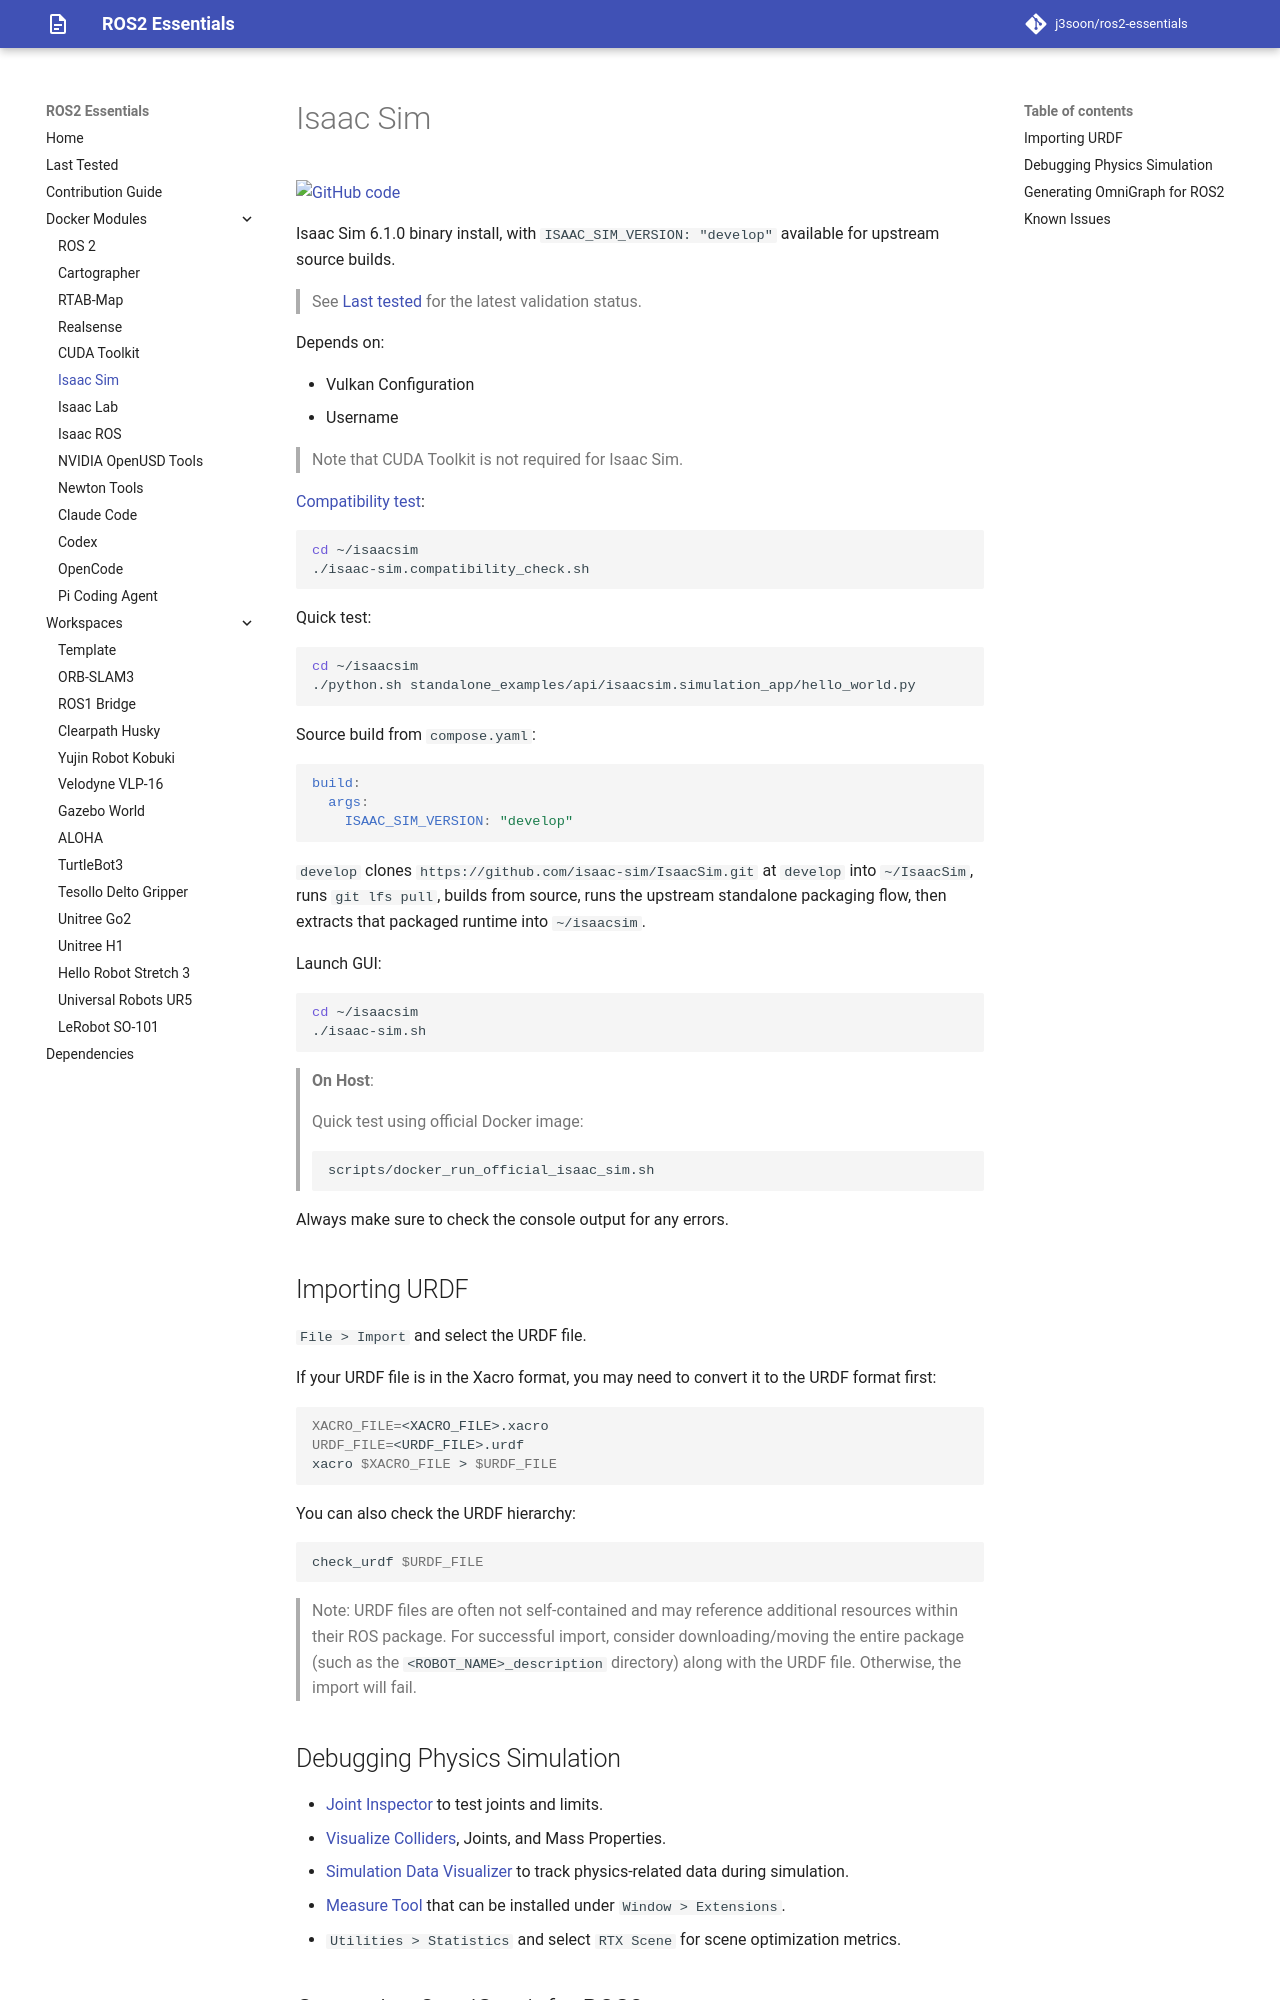

repository: j3soon/ros2-essentials · page: docker-modules/isaac-sim/index.html · generator: mkdocs

# Isaac Sim

[![GitHub code](https://img.shields.io/badge/code-blue?logo=github&label=github)](https://github.com/j3soon/ros2-essentials/blob/main/docker_modules/install_isaac_sim.sh)

Isaac Sim 6.1.0 binary install, with `ISAAC_SIM_VERSION: "develop"` available for upstream source builds.

> See [Last tested](../last-tested.md) for the latest validation status.

Depends on:

- Vulkan Configuration
- Username

> Note that CUDA Toolkit is not required for Isaac Sim.

[Compatibility test](https://docs.isaacsim.omniverse.nvidia.com/6.1.0/installation/install_workstation.html#isaac-sim-compatibility-checker):

```sh
cd ~/isaacsim
./isaac-sim.compatibility_check.sh
```

Quick test:

```sh
cd ~/isaacsim
./python.sh standalone_examples/api/isaacsim.simulation_app/hello_world.py
```

Source build from `compose.yaml`:

```yaml
build:
  args:
    ISAAC_SIM_VERSION: "develop"
```

`develop` clones `https://github.com/isaac-sim/IsaacSim.git` at `develop` into `~/IsaacSim`, runs `git lfs pull`, builds from source, runs the upstream standalone packaging flow, then extracts that packaged runtime into `~/isaacsim`.

Launch GUI:

```sh
cd ~/isaacsim
./isaac-sim.sh
```

> **On Host**:
> 
> Quick test using official Docker image:
> 
> ```sh
> scripts/docker_run_official_isaac_sim.sh
> ```

Always make sure to check the console output for any errors.

## Importing URDF

`File > Import` and select the URDF file.

If your URDF file is in the Xacro format, you may need to convert it to the URDF format first:

```sh
XACRO_FILE=<XACRO_FILE>.xacro
URDF_FILE=<URDF_FILE>.urdf
xacro $XACRO_FILE > $URDF_FILE
```

You can also check the URDF hierarchy:

```sh
check_urdf $URDF_FILE
```

> Note: URDF files are often not self-contained and may reference additional resources within their ROS package. For successful import, consider downloading/moving the entire package (such as the `<ROBOT_NAME>_description` directory) along with the URDF file. Otherwise, the import will fail.

## Debugging Physics Simulation

- [Joint Inspector](https://docs.isaacsim.omniverse.nvidia.com/6.1.0/robot_setup/joint_inspector.html) to test joints and limits.
- [Visualize Colliders](https://docs.isaacsim.omniverse.nvidia.com/6.1.0/physics/physics_static_collision.html#enable-visualization), Joints, and Mass Properties.
- [Simulation Data Visualizer](https://docs.isaacsim.omniverse.nvidia.com/6.1.0/physics/ext_isaacsim_inspect_physics.html) to track physics-related data during simulation.
- [Measure Tool](https://docs.omniverse.nvidia.com/extensions/latest/ext_measure-tool.html) that can be installed under `Window > Extensions`.
- `Utilities > Statistics` and select `RTX Scene` for scene optimization metrics.
